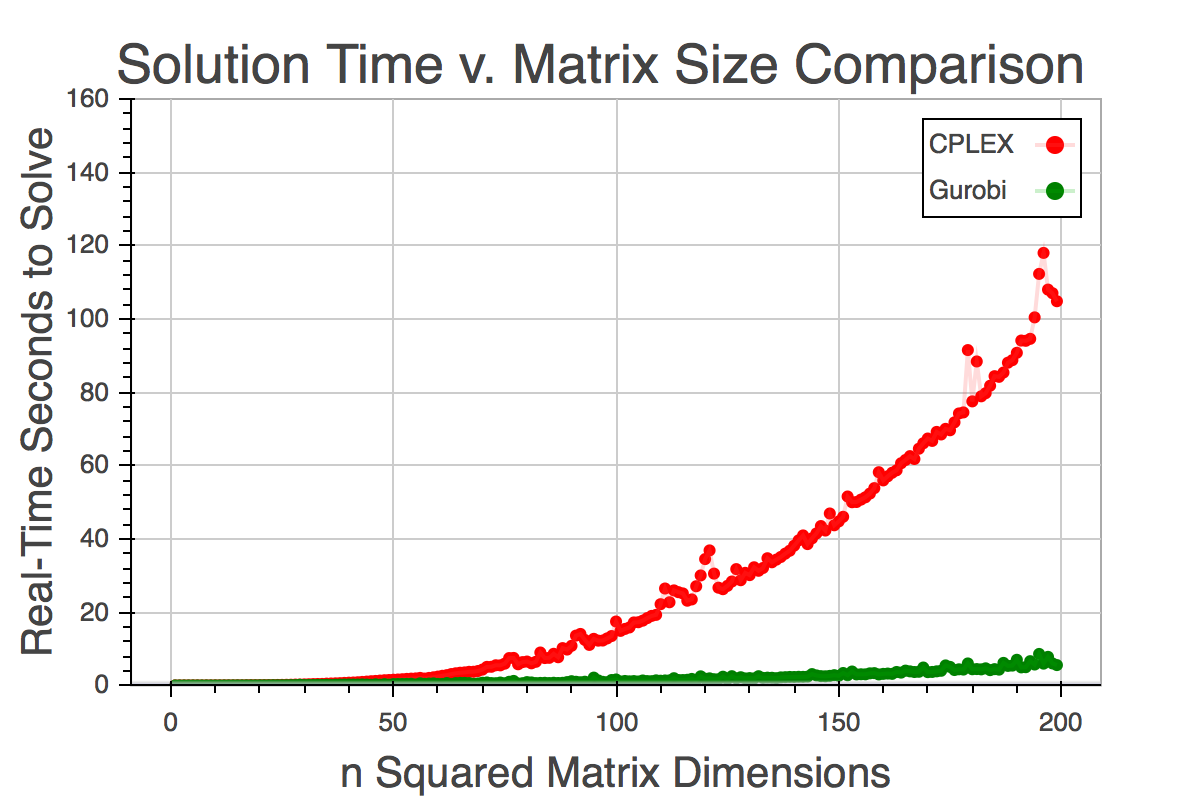

The data file committed next to this chart (first rows):
Matrix Size, CPLEX Solution Time (Real Time (sec.)), Gurobi Solution Time (Real Time (sec.))
n=2x2, 0.01497, 0.003026
n=3x3, 0.0186, 0.001465
n=4x4, 0.029, 0.002504
n=5x5, 0.02296, 0.002382
n=6x6, 0.0351, 0.004862
n=7x7, 0.03283, 0.003628
n=8x8, 0.02131, 0.006199
n=9x9, 0.03554, 0.006491
n=10x10, 0.02743, 0.00779
n=11x11, 0.03794, 0.009631
n=12x12, 0.03075, 0.01018
n=13x13, 0.04568, 0.01313
n=14x14, 0.04341, 0.0155
n=15x15, 0.04436, 0.0214
n=16x16, 0.05444, 0.0233
n=17x17, 0.04967, 0.02555
n=18x18, 0.06975, 0.02899
n=19x19, 0.08393, 0.03236
n=20x20, 0.07508, 0.03186
n=21x21, 0.08201, 0.04175
n=22x22, 0.09592, 0.04057
n=23x23, 0.1024, 0.04467
n=24x24, 0.1131, 0.05791
n=25x25, 0.1372, 0.0544
n=26x26, 0.152, 0.05747
n=27x27, 0.1744, 0.06982
n=28x28, 0.1977, 0.08779
n=29x29, 0.2349, 0.09019
n=30x30, 0.2571, 0.1735
n=31x31, 0.2886, 0.1069
n=32x32, 0.3213, 0.1135
n=33x33, 0.3679, 0.1277
n=34x34, 0.3994, 0.1393
n=35x35, 0.4162, 0.1433
n=36x36, 0.4943, 0.1611
n=37x37, 0.5324, 0.1181
n=38x38, 0.5748, 0.1958
n=39x39, 0.622, 0.2074
n=40x40, 0.6925, 0.2419
n=41x41, 0.7552, 0.2493
n=42x42, 0.7993, 0.2394
n=43x43, 0.8675, 0.2387
n=44x44, 0.9596, 0.2785
n=45x45, 1.049, 0.2376
n=46x46, 1.148, 0.1769
n=47x47, 1.228, 0.309
n=48x48, 1.324, 0.1875
n=49x49, 1.422, 0.3597
n=50x50, 1.477, 0.2056
n=51x51, 1.558, 0.3793
n=52x52, 1.615, 0.3864
n=53x53, 1.692, 0.401
n=54x54, 1.785, 0.4174
n=55x55, 1.858, 0.4553
n=56x56, 1.914, 0.2567
n=57x57, 2.055, 0.5763
n=58x58, 1.872, 0.4252
n=59x59, 2.051, 0.5002
n=60x60, 2.219, 0.5609
n=61x61, 2.415, 0.4128
... 139 more rows
